Run: headless pygame with SDL's dummy video driver; simulated clock (each Clock.tick advances the game by its frame time, no real sleeping); random seed 0; keys injected as events and as key.get_pressed() state; no mouse input.
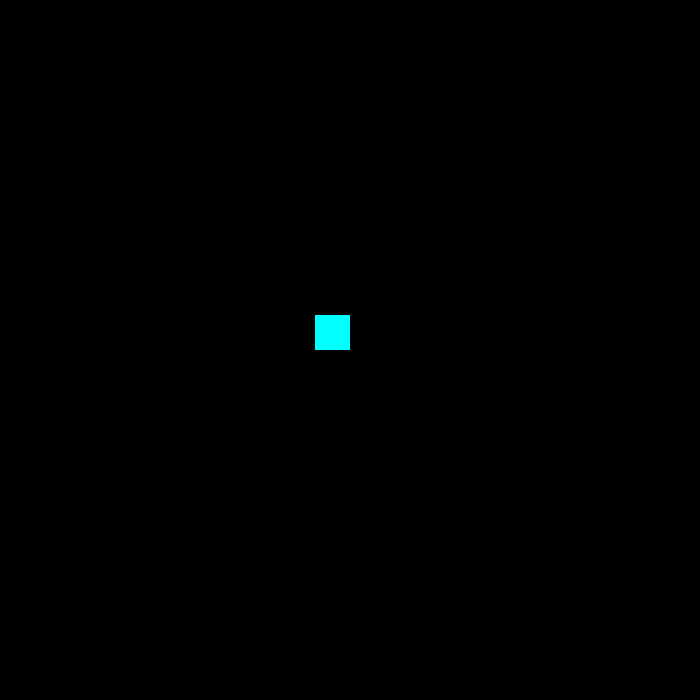
Frame 1 of 4 · flips 1–60 · no input
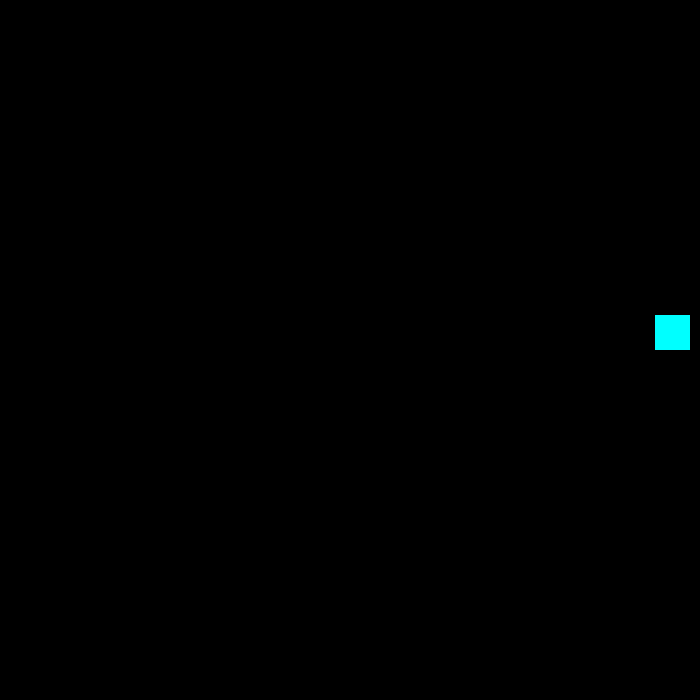
Frame 2 of 4 · flips 61–180 · tapped SPACE, RETURN · held RIGHT (→), D
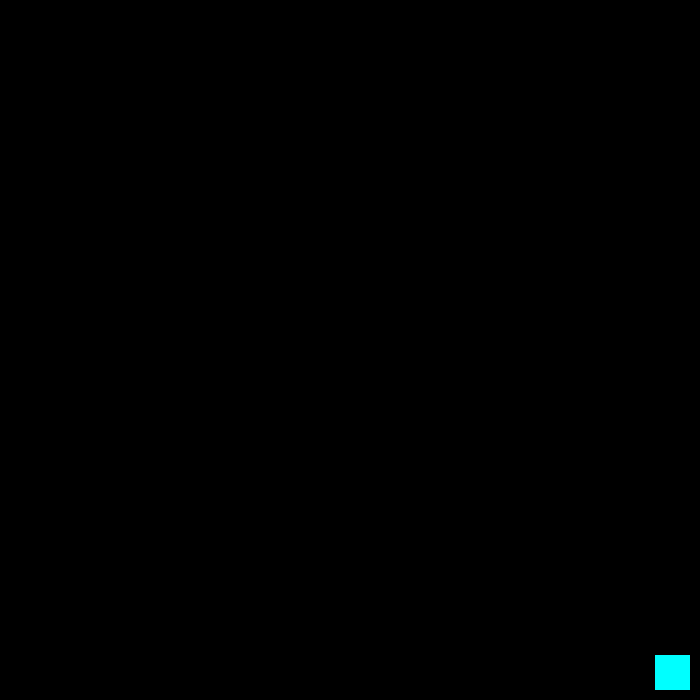
Frame 3 of 4 · flips 181–300 · held DOWN (↓), S
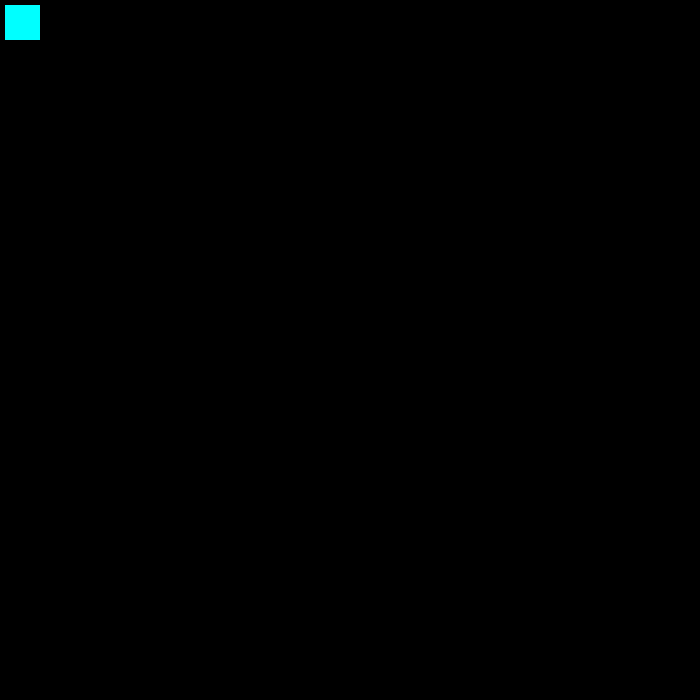
Frame 4 of 4 · flips 301–420 · held LEFT (←), A, UP (↑), W

The pygame program that drew these frames:

import pygame

pygame.init()

#화면 크기 설정
screen_width = 700
screen_height = 700

screen = pygame.display.set_mode((screen_width,screen_height))

clock = pygame.time.Clock()
FPS = 60

class Player:
    def __init__(self):
        self.rect = pygame.Rect(screen_width/2-35,screen_height/2-35,35,35)
        self.speed = 10
    def move(self,keys):
        if keys[pygame.K_LEFT]:
            if self.rect.x > self.speed:
                self.rect.x -= self.speed
        if keys[pygame.K_RIGHT]:
            if self.rect.x < screen_width - self.speed - self.rect.width:
                self.rect.x += self.speed
        if keys[pygame.K_UP]:
            if self.rect.y > self.speed:
                self.rect.y -= self.speed
        if keys[pygame.K_DOWN]:
            if self.rect.y < screen_height - self.speed - self.rect.height:
                self.rect.y += self.speed
    def draw(self):
        pygame.draw.rect(screen,(0,255,255),self.rect)

def main():
    running = True
    player = Player()
    while running:
        clock.tick(FPS)
        screen.fill((0,0,0))
        for event in pygame.event.get():
            if event.type == pygame.QUIT:
                running = False       
        keys = pygame.key.get_pressed()
        player.move(keys)
        player.draw()
        pygame.display.update()
        
    pygame.quit()
    
if __name__ == "__main__":
    main()
